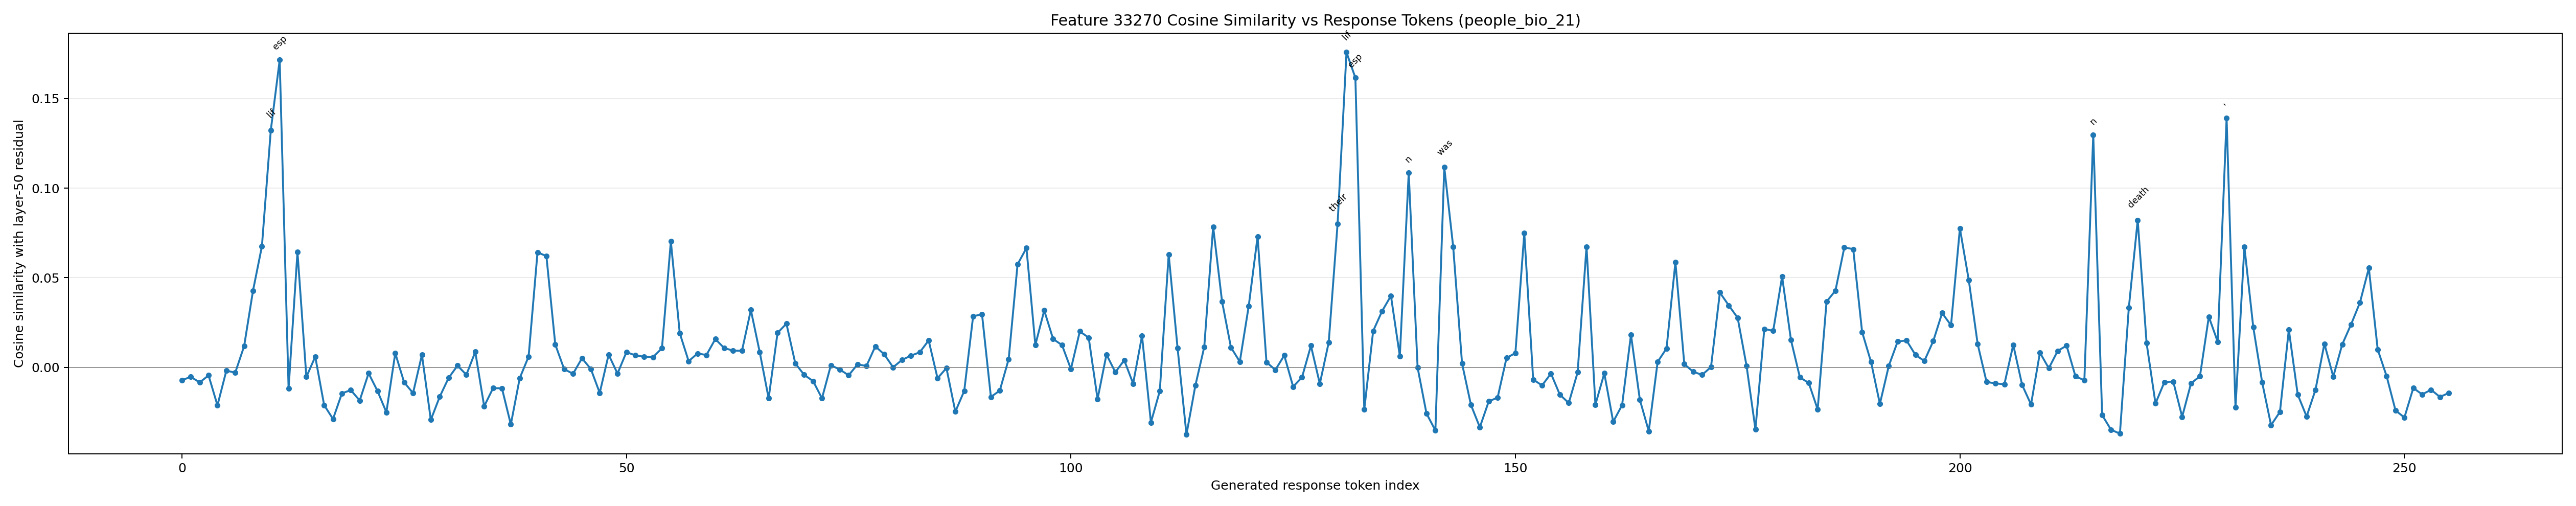

The file beside this chart, header and first rows:
generated_token_index, token_id, token_text, prediction_position, cosine_similarity
0, 1271, To, 55, -0.00721
1, 4320, answer, 56, -0.005332
2, 420, this, 57, -0.008447
3, 3488, question, 58, -0.004531
4, 11, ,, 59, -0.02126
5, 584, we, 60, -0.001877
6, 1205, need, 61, -0.002991
7, 311, to, 62, 0.0118
8, 1440, know, 63, 0.04283
9, 279, the, 64, 0.06755
10, 10345, lif, 65, 0.1324
11, 25632, esp, 66, 0.1716
12, 598, ans, 67, -0.01189
13, 315, of, 68, 0.06439
14, 2225, both, 69, -0.005391
15, 64532, Abdullah, 70, 0.005931
16, 19185, ib, 71, -0.02112
17, 77, n, 72, -0.02888
18, 23720, Ja, 73, -0.01454
19, 6, ', 74, -0.01274
20, 24470, far, 75, -0.01855
21, 323, and, 76, -0.003324
22, 103372, 高, 77, -0.01321
23, 103558, �, 78, -0.02513
24, 97, �, 79, 0.007876
25, 320, (, 80, -0.008417
26, 19171, also, 81, -0.0144
27, 3967, known, 82, 0.006988
28, 439, as, 83, -0.02936
29, 480, G, 84, -0.01644
30, 3524, ao, 85, -0.005944
31, 6588, Run, 86, 0.0009156
32, 3677, ).??, 87, -0.004168
33, 5953, Ab, 88, 0.008619
34, 67, d, 89, -0.02177
35, 41897, ullah, 90, -0.01167
36, 19185, ib, 91, -0.0117
37, 77, n, 92, -0.03189
38, 23720, Ja, 93, -0.006059
39, 6, ', 94, 0.006008
40, 24470, far, 95, 0.06412
41, 320, (, 96, 0.06211
42, 66, c, 97, 0.01271
43, 13, ., 98, -0.001066
44, 220, , 99, -0.003612
45, 19808, 622, 100, 0.005042
46, 14, /, 101, -0.0009523
47, 22801, 623, 102, -0.0143
48, 482, -, 103, 0.007048
49, 220, , 104, -0.003507
50, 23459, 699, 105, 0.008433
51, 14, /, 106, 0.006694
52, 7007, 700, 107, 0.005902
53, 9827, AD, 108, 0.005697
54, 8, ), 109, 0.01063
55, 574, was, 110, 0.0703
56, 264, a, 111, 0.01905
57, 22489, companion, 112, 0.003427
58, 315, of, 113, 0.007715
59, 279, the, 114, 0.006846
... 196 more rows
